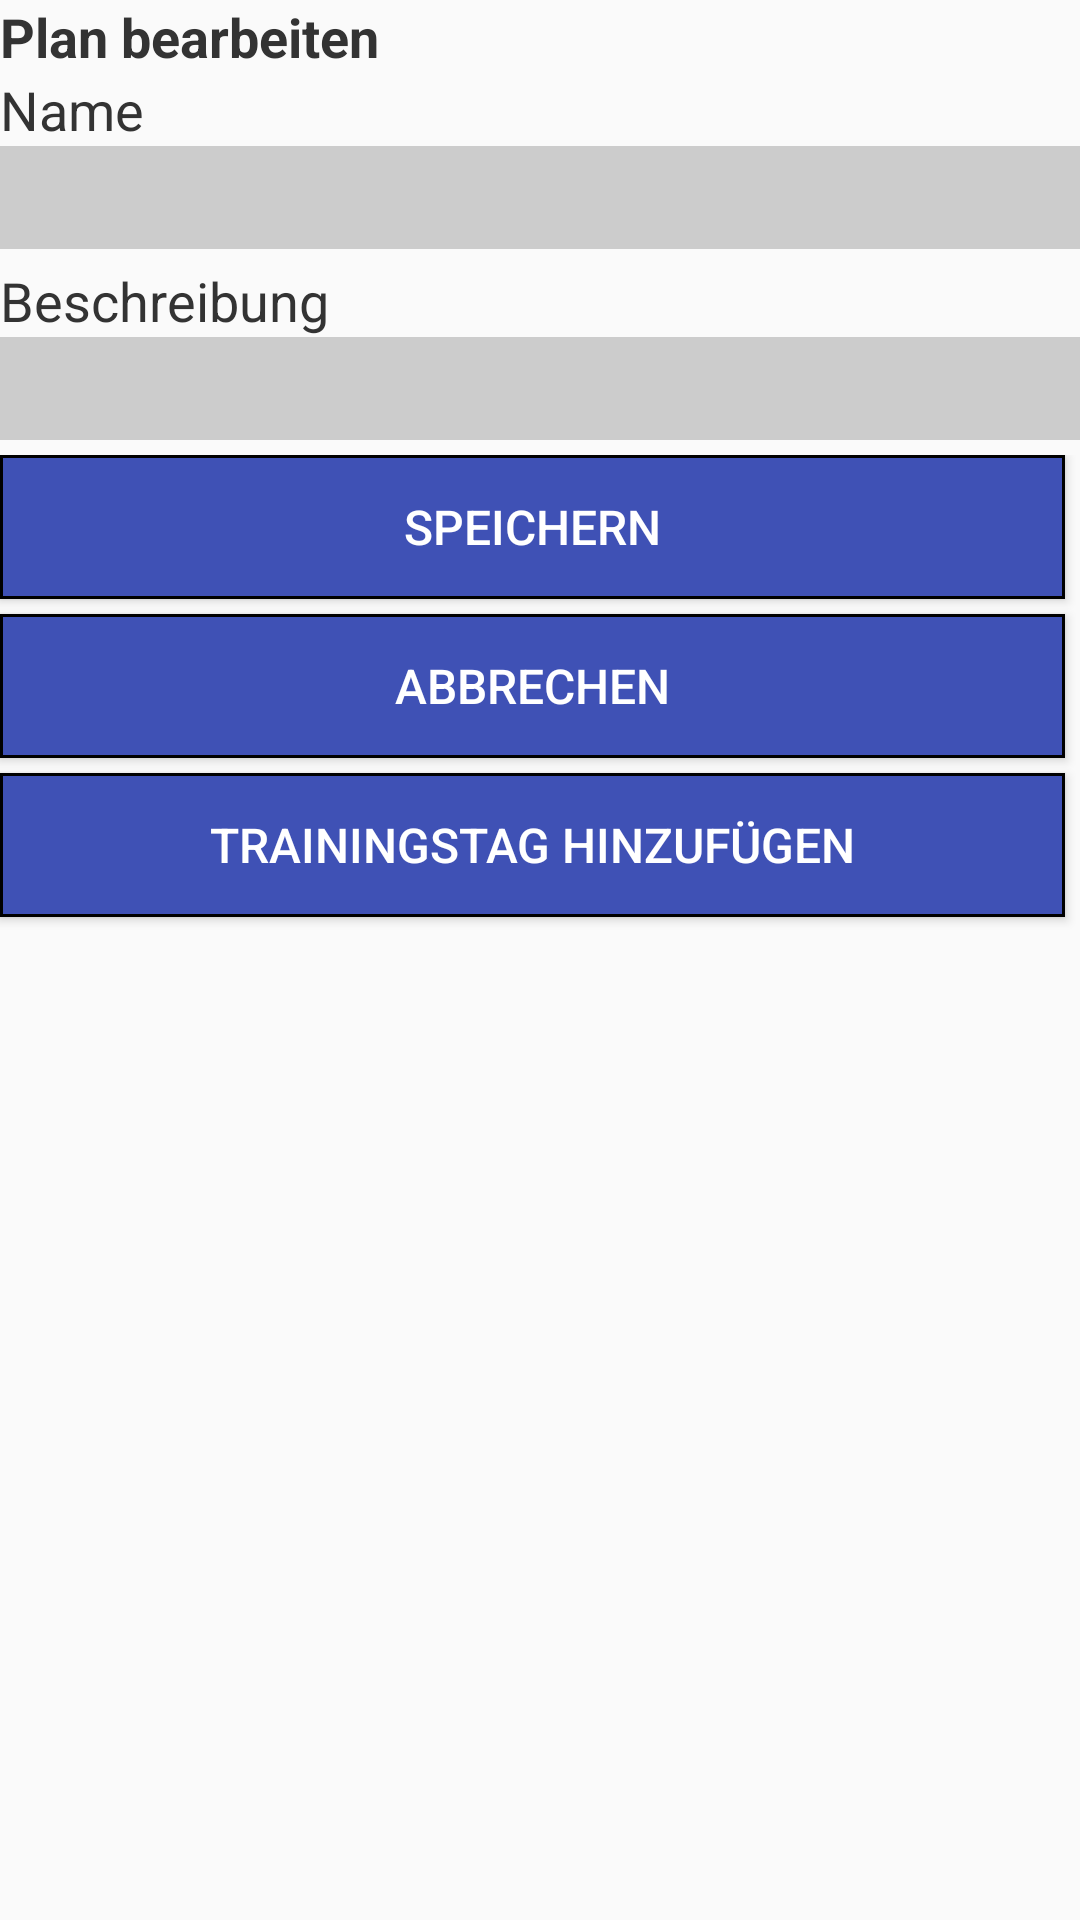

The Android layout XML behind this screen, and the referenced resources:
<!-- AndroidManifest.xml: application theme AppTheme -->
<!-- res/layout/content_edit_plan.xml -->
<?xml version="1.0" encoding="utf-8"?>
<LinearLayout xmlns:android="http://schemas.android.com/apk/res/android"
    xmlns:tools="http://schemas.android.com/tools"
    android:orientation="vertical" android:layout_width="match_parent"
    android:layout_height="match_parent"
    tools:context="com.irontrain.EditPlanActivity">
    <ScrollView
        android:layout_width="match_parent"
        android:layout_height="wrap_content">
        <LinearLayout
            android:layout_width="match_parent"
            android:layout_height="wrap_content"
            android:orientation="vertical">

            <LinearLayout
                android:layout_width="match_parent"
                android:layout_height="wrap_content"
                android:orientation="vertical">
                <TextView
                    style="@style/headLineStyle"
                    android:text="@string/planEditHeadline"/>
                <TextView
                    style="@style/labelStyle"
                    android:text="@string/name"/>

                <EditText android:id="@+id/planName"
                    android:layout_width="match_parent"
                    android:layout_height="wrap_content"
                    style="@style/textFieldStyle"
                    android:inputType="text"/>

                <TextView
                    android:layout_width="wrap_content"
                    android:layout_height="wrap_content"
                    style="@style/labelStyle"
                    android:text="@string/description"/>

                <EditText android:id="@+id/planDescription"
                    android:layout_width="match_parent"
                    android:layout_height="wrap_content"
                    style="@style/textFieldStyle"
                    android:inputType="textMultiLine"/>
            </LinearLayout>
            <LinearLayout
                android:layout_width="match_parent"
                android:layout_height="wrap_content"
                android:orientation="vertical">
                <Button android:id="@+id/savePlan"
                    android:text="@string/save"
                    style="@style/buttonStyle" />

                <Button android:id="@+id/cancelEditPlan"
                    android:text="@string/cancel"
                    style="@style/buttonStyle" />

                <Button android:id="@+id/addPlanDay"
                    style="@style/buttonStyle"
                    android:state_enabled="false"
                    android:text="@string/addExerciceDay"/>

            </LinearLayout>

            <ListView android:id="@+id/planDays"
                style="@style/listStyle">
            </ListView>
        </LinearLayout>
    </ScrollView>
</LinearLayout>
<!-- resources referenced by this layout -->
<resources>
  <string name="addExerciceDay">Trainingstag hinzufügen</string>
  <string name="cancel">abbrechen</string>
  <string name="description">Beschreibung</string>
  <string name="name">Name </string>
  <string name="planEditHeadline">Plan bearbeiten</string>
  <string name="save">speichern</string>
  <style name="buttonStyle">
          <item name="android:layout_width">match_parent</item>
          <item name="android:textSize">16sp</item>
          <item name="android:layout_height">wrap_content</item>
          <item name="android:textColor">@color/colorWhite</item>
          <item name="android:background">@drawable/custom_selector</item>
          <item name="android:colorPressedHighlight">@color/colorPrimaryDark</item>
          <item name="android:padding">5dp</item>
          <item name="android:layout_marginBottom">5dp</item>
          <item name="android:layout_marginRight">5dp</item>
      </style>
  <style name="headLineStyle">
          <item name="android:textSize">18sp</item>
          <item name="android:textColor">@color/darkGrey</item>
          <item name="android:textStyle">bold</item>
          <item name="android:layout_width">match_parent</item>
          <item name="android:layout_height">wrap_content</item>
      </style>
  <style name="labelStyle">
          <item name="android:layout_width">match_parent</item>
          <item name="android:layout_height">wrap_content</item>
          <item name="android:textColor">@color/darkGrey</item>
          <item name="android:textSize">18sp</item>
      </style>
  <style name="listStyle">
          <item name="android:layout_width">match_parent</item>
          <item name="android:layout_height">wrap_content</item>
          <item name="android:divider">@color/colorWhite</item>
          <item name="android:dividerHeight">2dp</item>
      </style>
  <style name="textFieldStyle">
          <item name="android:padding">5dp</item>
          <item name="android:textSize">18sp</item>
          <item name="android:textColor">@color/darkGrey</item>
          <item name="android:background">@color/colorSoftGrey</item>
          <item name="android:layout_marginBottom">5dp</item>
      </style>
  <style name="AppTheme" parent="Theme.AppCompat.Light.DarkActionBar">
          
          <item name="colorPrimary">@color/colorPrimary</item>
          <item name="colorPrimaryDark">@color/colorPrimaryDark</item>
      </style>
  <color name="colorWhite">#FFFFFF</color>
  <!-- drawable custom_selector (drawable) -->
  <?xml version="1.0" encoding="utf-8"?>
  <selector xmlns:android="http://schemas.android.com/apk/res/android">
      <item android:drawable="@drawable/custom_pressed"
          android:state_pressed="true" />
      <item android:drawable="@drawable/custom_focused"
          android:state_focused="true" />
      <item android:drawable="@drawable/custom_default" />
  </selector>
  <color name="colorPrimaryDark">#303F9F</color>
  <color name="darkGrey">#333333</color>
  <color name="colorSoftGrey">#CCCCCC</color>
  <color name="colorPrimary">#3F51B5</color>
  <!-- drawable custom_pressed (drawable) -->
  <?xml version="1.0" encoding="UTF-8"?>
  <shape xmlns:android="http://schemas.android.com/apk/res/android"
      android:shape="rectangle">
  
      <solid android:color="@color/colorPrimaryDark"/>
  
      <stroke android:color="@color/black"
              android:width="1dp"/>
  </shape>
  <!-- drawable custom_focused (drawable) -->
  <?xml version="1.0" encoding="UTF-8"?>
  <shape xmlns:android="http://schemas.android.com/apk/res/android"
      android:shape="rectangle">
  
      <solid android:color="@color/colorPrimaryDark"/>
  
      <stroke android:color="@color/black"
              android:width="1dp"/>
  </shape>
  <!-- drawable custom_default (drawable) -->
  <?xml version="1.0" encoding="UTF-8"?>
  <shape xmlns:android="http://schemas.android.com/apk/res/android"
      android:shape="rectangle">
  
      <solid android:color="@color/colorPrimary"/>
  
      <stroke android:color="@color/black"
              android:width="1dp"/>
  </shape>
  <color name="black">#000000</color>
</resources>
